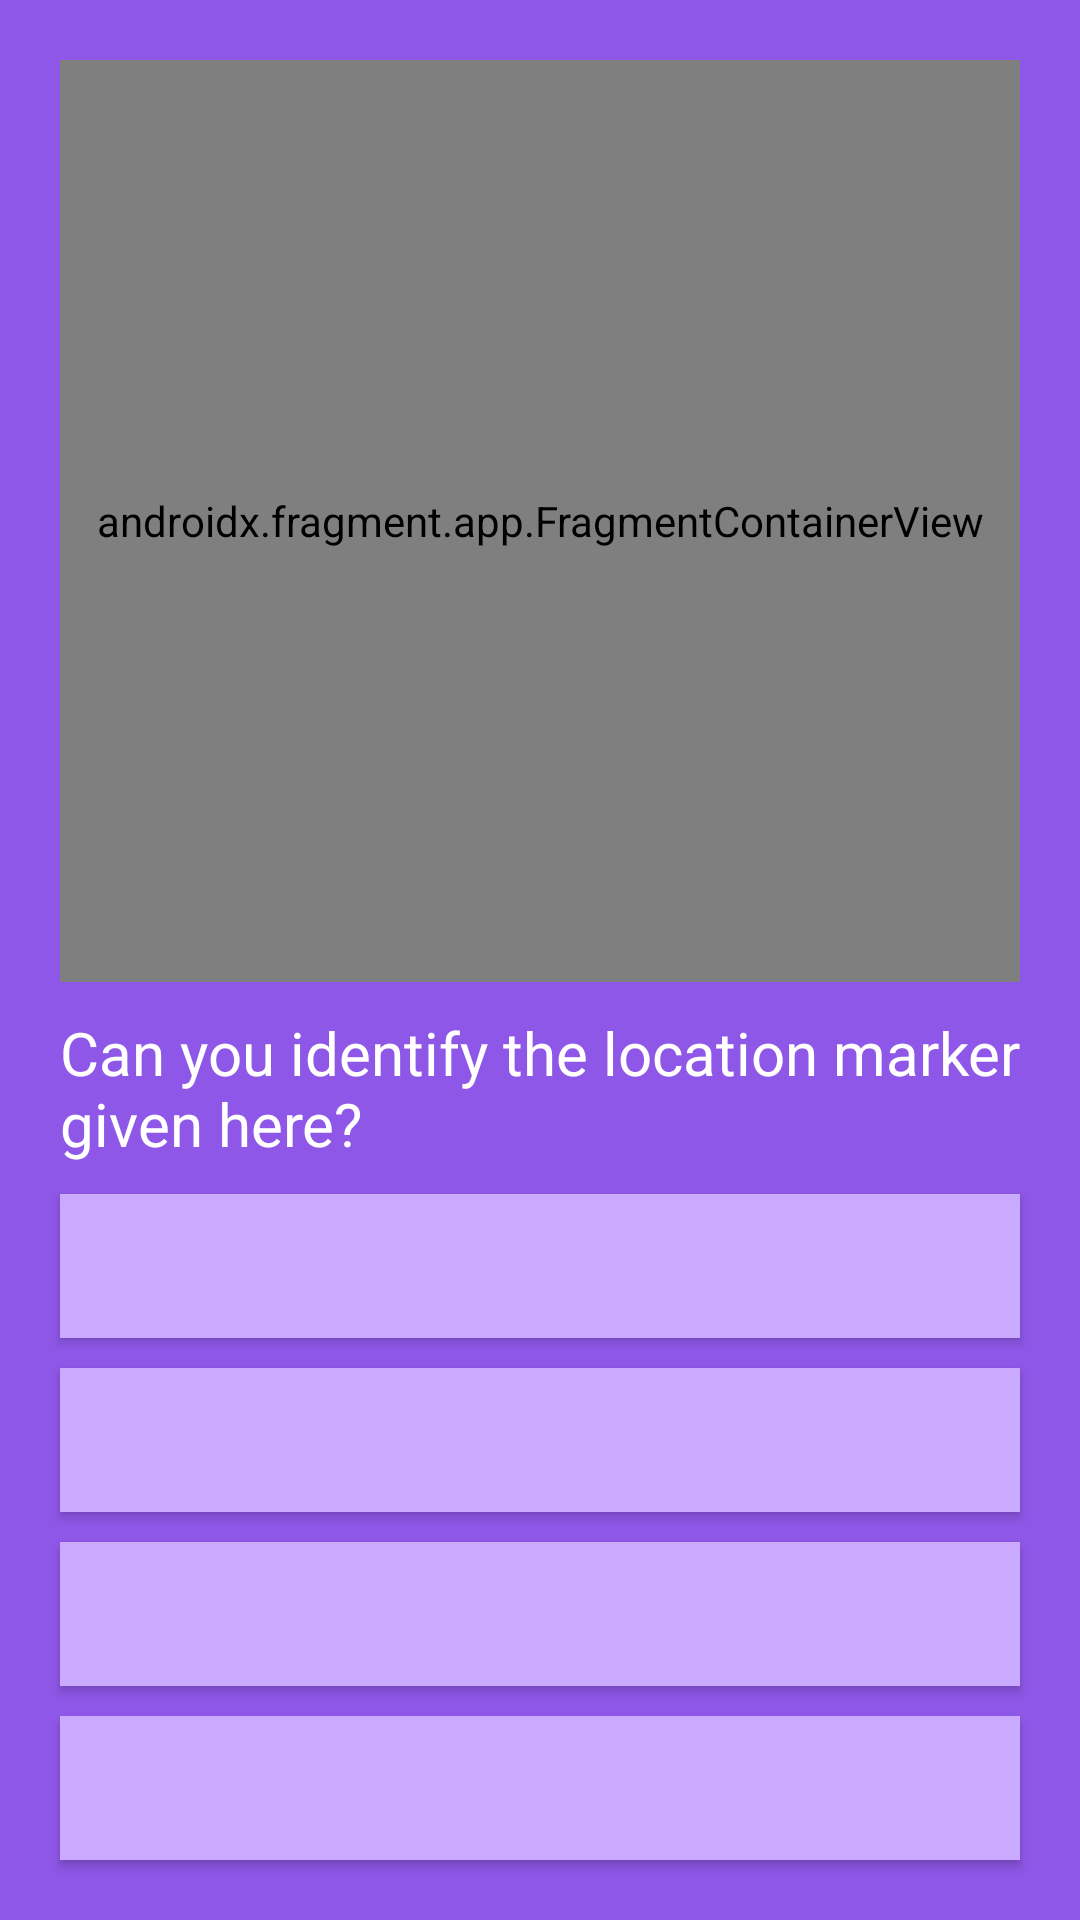

This screen was rendered from an Android layout file. Write that file and the resources it references.
<!-- AndroidManifest.xml: application theme AppTheme -->
<!-- res/layout/fragment_quiz.xml -->
<?xml version="1.0" encoding="utf-8"?>
<RelativeLayout xmlns:android="http://schemas.android.com/apk/res/android"
    xmlns:tools="http://schemas.android.com/tools"
    android:layout_width="match_parent"
    android:layout_height="match_parent"
    tools:context=".MapsQuiz.MapsFragment">

    <androidx.fragment.app.FragmentContainerView
        android:layout_above="@+id/text"
        android:id="@+id/quizmap"
        android:name="com.google.android.gms.maps.SupportMapFragment"
        android:layout_width="match_parent"
        android:layout_height="match_parent"
        android:layout_marginHorizontal="20dp"
        android:layout_marginTop="20dp"
        tools:context=".MapsFragment" />

    <TextView
        android:id="@+id/text"
        android:layout_above="@+id/opt1"
        android:layout_width="400dp"
        android:layout_marginLeft="20dp"
        android:layout_marginRight="20dp"
        android:layout_marginTop="10dp"
        android:layout_height="wrap_content"
        android:text="@string/location_marked"
        android:textSize="20sp" />

    <Button
        android:layout_marginLeft="20dp"
        android:layout_marginRight="20dp"
        android:layout_marginTop="10dp"
        android:background="@color/colorPrimary"
        android:layout_above="@+id/opt2"
        android:id="@+id/opt1"
        android:layout_width="400dp"
        android:layout_height="wrap_content"
        android:tag="0"
        android:textAppearance="@style/TextAppearance.AppCompat.Large" />

    <Button
        android:layout_marginLeft="20dp"
        android:layout_marginRight="20dp"
        android:layout_marginTop="10dp"
        android:background="@color/colorPrimary"
        android:layout_above="@+id/opt3"
        android:id="@+id/opt2"
        android:layout_width="400dp"
        android:layout_height="wrap_content"
        android:tag="1"
        android:textAppearance="@style/TextAppearance.AppCompat.Large"/>

    <Button
        android:layout_marginLeft="20dp"
        android:layout_marginRight="20dp"
        android:layout_marginTop="10dp"
        android:background="@color/colorPrimary"
        android:layout_above="@+id/opt4"
        android:id="@+id/opt3"
        android:layout_width="400dp"
        android:layout_height="wrap_content"
        android:tag="2"
        android:textAppearance="@style/TextAppearance.AppCompat.Large" />

    <Button
        android:layout_marginLeft="20dp"
        android:layout_marginRight="20dp"
        android:layout_marginTop="10dp"
        android:background="@color/colorPrimary"
        android:id="@+id/opt4"
        android:layout_width="400dp"
        android:layout_height="wrap_content"
        android:layout_alignParentBottom="true"
        android:layout_marginBottom="20dp"
        android:tag="3"
        android:textAppearance="@style/TextAppearance.AppCompat.Large" />


</RelativeLayout>
<!-- resources referenced by this layout -->
<resources>
  <color name="colorPrimary">#CAAAFF</color>
  <string name="location_marked">Can you identify the location marker given here?</string>
  <style name="AppTheme" parent="Theme.AppCompat.Light.DarkActionBar">
          
          <item name="colorPrimary">@color/colorPrimary</item>
          <item name="colorPrimaryDark">@color/colorPrimaryDark</item>
          <item name="colorAccent">@color/colorAccent</item>
          <item name="android:windowBackground">@color/colorPrimaryDark</item>
          <item name="android:textColor">@color/textColor</item>
      </style>
  <color name="colorPrimaryDark">#8F57E8</color>
  <color name="colorAccent">#FFFFFF</color>
  <color name="textColor">#FFFFFF</color>
</resources>
